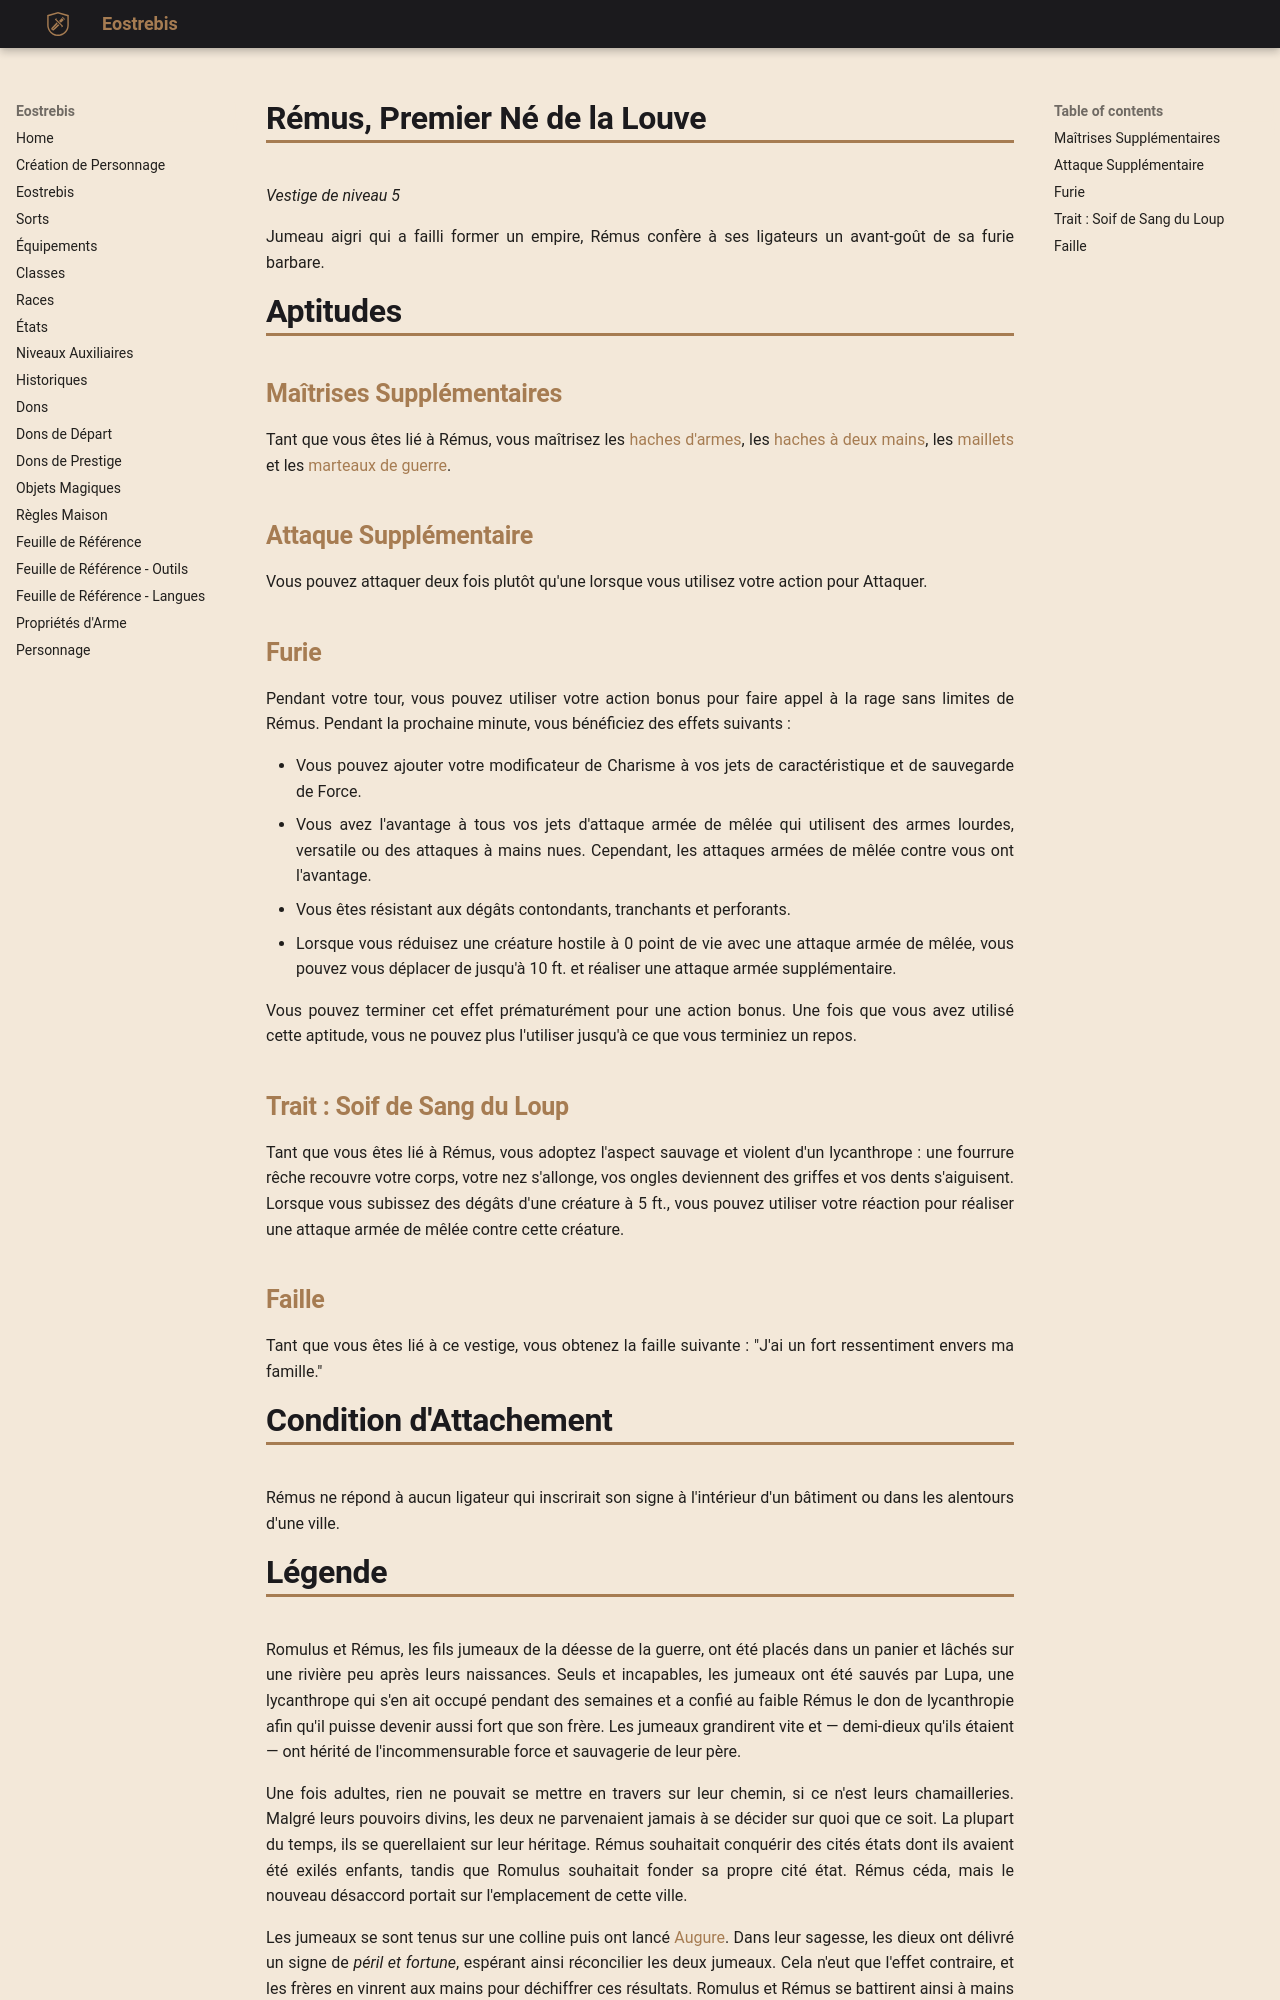

repository: Eostrebis/5e.VF · page: classes/Ligateur/Vestiges/Rémus, Premier Né de la Louve/index.html · generator: mkdocs

---
writing_status: finished
---
*Vestige de niveau 5*

Jumeau aigri qui a failli former un empire, Rémus confère à ses ligateurs un avant-goût de sa furie barbare.

# Aptitudes

## Maîtrises Supplémentaires
Tant que vous êtes lié à Rémus, vous maîtrisez les [[hache d'armes|haches d'armes]], les [[hache à deux mains|haches à deux mains]], les [[maillet|maillets]] et les [[marteau de guerre|marteaux de guerre]].

## Attaque Supplémentaire
Vous pouvez attaquer deux fois plutôt qu'une lorsque vous utilisez votre action pour Attaquer.

## Furie
Pendant votre tour, vous pouvez utiliser votre action bonus pour faire appel à la rage sans limites de Rémus. Pendant la prochaine minute, vous bénéficiez des effets suivants :

 - Vous pouvez ajouter votre modificateur de Charisme à vos jets de caractéristique et de sauvegarde de Force.
 - Vous avez l'avantage à tous vos jets d'attaque armée de mêlée qui utilisent des armes lourdes, versatile ou des attaques à mains nues. Cependant, les attaques armées de mêlée contre vous ont l'avantage.
 - Vous êtes résistant aux dégâts contondants, tranchants et perforants.
 - Lorsque vous réduisez une créature hostile à 0 point de vie avec une attaque armée de mêlée, vous pouvez vous déplacer de jusqu'à 10 ft. et réaliser une attaque armée supplémentaire.

Vous pouvez terminer cet effet prématurément pour une action bonus. Une fois que vous avez utilisé cette aptitude, vous ne pouvez plus l'utiliser jusqu'à ce que vous terminiez un repos.

## Trait : Soif de Sang du Loup
Tant que vous êtes lié à Rémus, vous adoptez l'aspect sauvage et violent d'un lycanthrope : une fourrure rêche recouvre votre corps, votre nez s'allonge, vos ongles deviennent des griffes et vos dents s'aiguisent. Lorsque vous subissez des dégâts d'une créature à 5 ft., vous pouvez utiliser votre réaction pour réaliser une attaque armée de mêlée contre cette créature.


## Faille
Tant que vous êtes lié à ce vestige, vous obtenez la faille suivante : "J'ai un fort ressentiment envers ma famille."

# Condition d'Attachement
Rémus ne répond à aucun ligateur qui inscrirait son signe à l'intérieur d'un bâtiment ou dans les alentours d'une ville.
